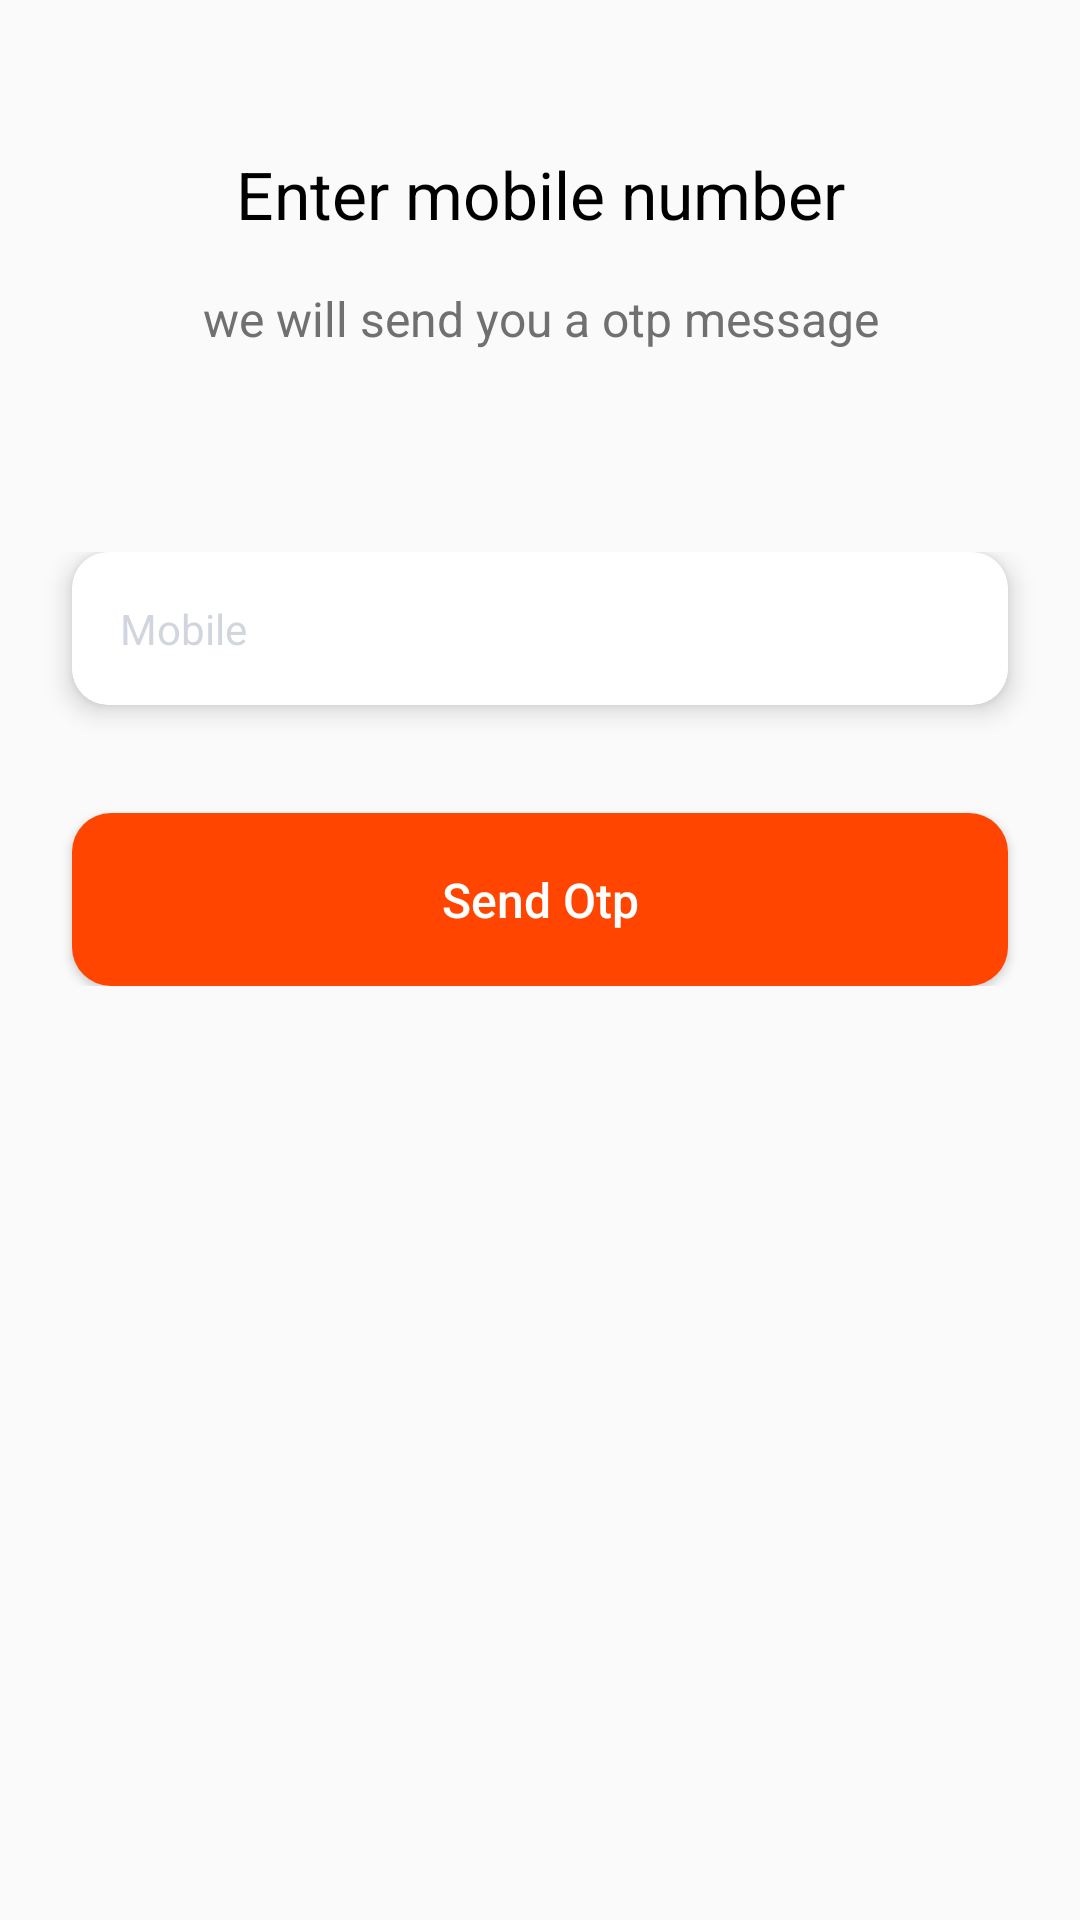

The Android layout XML behind this screen, and the referenced resources:
<!-- AndroidManifest.xml: application theme Theme.Number -->
<!-- res/layout/activity_login.xml -->
<?xml version="1.0" encoding="utf-8"?>
<RelativeLayout
    xmlns:android="http://schemas.android.com/apk/res/android"
    xmlns:app="http://schemas.android.com/apk/res-auto"
    xmlns:tools="http://schemas.android.com/tools"
    android:layout_width="match_parent"
    android:layout_height="match_parent"
    tools:context=".LoginActivity">

    <LinearLayout
        android:id="@+id/layout_MobileNumber"
        android:layout_width="match_parent"
        android:layout_height="wrap_content"
        android:layout_marginTop="50dp"
        android:orientation="vertical">

        <TextView
            android:layout_width="match_parent"
            android:layout_height="wrap_content"
            android:gravity="center"
            android:text="Enter mobile number"
            android:textColor="@color/black"
            android:textSize="22sp" />

        <TextView
            android:layout_width="match_parent"
            android:layout_height="wrap_content"
            android:layout_marginTop="16dp"
            android:gravity="center"
            android:text="we will send you a otp message"
            android:textColor="#707070"
            android:textSize="16sp" />

    </LinearLayout>

    <LinearLayout
        android:layout_width="match_parent"
        android:layout_height="wrap_content"
        android:layout_below="@+id/layout_MobileNumber"
        android:layout_marginTop="67dp"
        android:orientation="vertical">

        <androidx.cardview.widget.CardView
            android:layout_width="match_parent"
            android:layout_height="wrap_content"
            android:layout_marginStart="24dp"
            android:layout_marginEnd="24dp"
            app:cardCornerRadius="12dp"
            app:cardElevation="5dp">

            <EditText
                android:id="@+id/ed_MobileNumber"
                android:layout_width="match_parent"
                android:layout_height="wrap_content"
                android:background="@drawable/bg_edittext"
                android:hint="Mobile"
                android:inputType="phone"
                android:maxLength="10"
                android:padding="16dp"
                android:textColorHint="#5678849E"
                android:textSize="14sp" />
        </androidx.cardview.widget.CardView>

        <androidx.appcompat.widget.AppCompatButton
            android:id="@+id/btn_sendotp"
            android:layout_width="match_parent"
            android:layout_height="wrap_content"
            android:layout_marginStart="24dp"
            android:layout_marginTop="36dp"
            android:layout_marginEnd="24dp"
            android:background="@drawable/bg_button"
            android:clickable="true"
            android:focusable="true"
            android:padding="18dp"
            android:text="Send Otp"
            android:textAllCaps="false"
            android:textColor="@color/white"
            android:textSize="16sp" />


    </LinearLayout>

</RelativeLayout>
<!-- resources referenced by this layout -->
<resources>
  <!-- drawable bg_button (drawable) -->
  <?xml version="1.0" encoding="utf-8"?>
  <shape xmlns:android="http://schemas.android.com/apk/res/android" android:shape="rectangle">
      <solid android:color="#FF4500"/>
      <corners android:radius="13dp"/>
  
  </shape>
  <!-- drawable bg_edittext (drawable) -->
  <?xml version="1.0" encoding="utf-8"?>
  <shape xmlns:android="http://schemas.android.com/apk/res/android" android:shape="rectangle">
      <solid android:color="@color/white"/>
      <corners android:radius="12dp"/>
      <stroke android:color="@color/white" android:width="1dp"/>
  
  </shape>
  <style name="Theme.Number" parent="Theme.AppCompat.Light.NoActionBar">
          
          <item name="colorPrimary">@color/purple_500</item>
          <item name="colorPrimaryVariant">@color/purple_700</item>
          <item name="colorOnPrimary">@color/white</item>
          
          <item name="colorSecondary">@color/teal_200</item>
          <item name="colorSecondaryVariant">@color/teal_700</item>
          <item name="colorOnSecondary">@color/black</item>
          
          <item name="android:statusBarColor" tools:targetApi="l">?attr/colorPrimaryVariant</item>
          
      </style>
  <!-- not gathered from this repository: default colours our renderer supplied (Android Studio template values) -->
  <color name="purple_500">#FF6200EE</color>
  <color name="purple_700">#FF3700B3</color>
  <color name="teal_200">#FF03DAC5</color>
  <color name="teal_700">#FF018786</color>
  <color name="black">#FF000000</color>
  <color name="white">#FFFFFFFF</color>
</resources>
